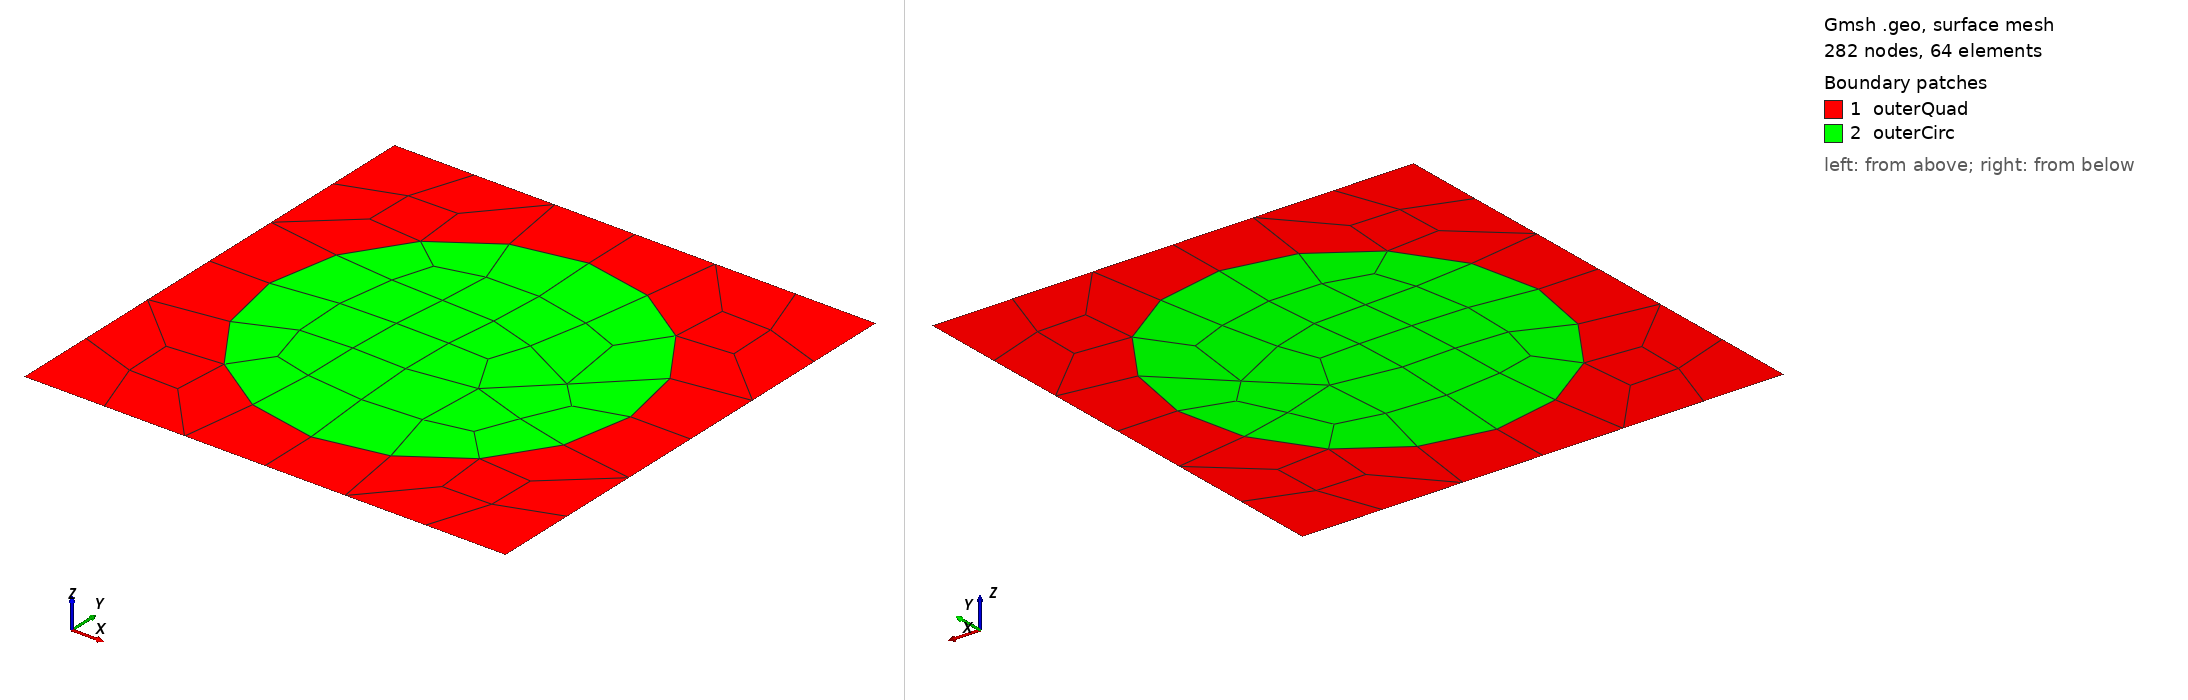

Gmsh geometry script, surface-meshed: 282 nodes, 64 surface elements. Boundary patches (legend numbers): 1 outerQuad, 2 outerCirc. Left view from above one corner, right view from below the opposite corner. Legend entries are the model's physical surfaces. The drawing asked Gmsh for element sizes between 1% and 20% of the model's largest extent; the script's own settings can give other sizes.

=== unitcell.geo (drawn) ===
SetFactory("OpenCASCADE");
Mesh.Algorithm = 8;
Mesh.RecombinationAlgorithm = 1;
Mesh.SubdivisionAlgorithm = 0; 
Mesh.RecombineAll = 1;
lc = 2.000000e-02;
l = 5.000000e-02;
Point(1) = {-l, -l, 0, lc};
Point(2) = {l, -l, 0, lc};
Point(3) = {l, l, 0, lc};
Point(4) = {-l, l, 0, lc};
Line(1) = {1, 2};
Line(2) = {2, 3};
Line(3) = {3, 4};
Line(4) = {4, 1};
// Physical Line("left", 4) = {4};
// Physical Line("right", 2) = {2};
// Physical Line("bottom", 1) = {1};
// Physical Line("top", 3) = {3};
Point(5) = {0, 0, 0, lc};
rOut = 3.750000e-02;
Point(10) = {rOut, 0, 0, lc};
Point(11) = {0, rOut, 0, lc};
Point(12) = {-rOut, 0, 0, lc};
Point(13) = {0, -rOut, 0, lc};
Circle(9) = {10, 5, 11};
Circle(10) = {11, 5, 12};
Circle(11) = {12, 5, 13};
Circle(12) = {13, 5, 10};
Curve Loop(1) = {4, 1, 2, 3};
Curve Loop(2) = {10, 11, 12, 9};


Plane Surface(1) = {1, 2};
Plane Surface(2) = {2};

Recombine Surface{1};
Recombine Surface{2};

BooleanFragments{Surface{1,2}; Delete; }{}


Physical Surface("outerQuad", 1) = {1};
Physical Surface("outerCirc", 2) = {2};
Periodic Curve{2} = {4} Translate{2*l, 0, 0};
Periodic Curve{3} = {1} Translate{0, 2*l, 0};
Mesh.ElementOrder = 2;
